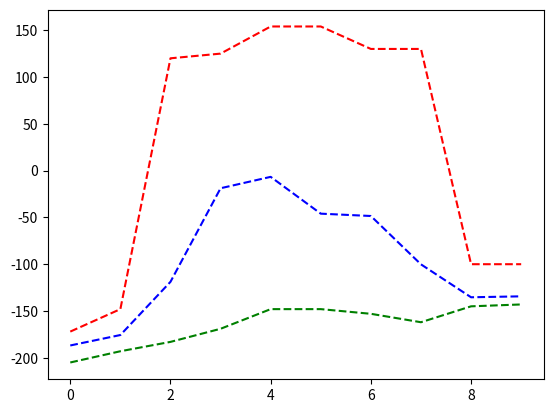

The matplotlib source for this figure:
import random
import matplotlib.pyplot as plt

# população inicial do problema
itens_disponiveis = [ 
    { 'peso': 3, 'valor': 1},
    { 'peso': 8, 'valor': 3},
    { 'peso': 12, 'valor': 1},
    { 'peso': 2, 'valor': 8},
    { 'peso': 8, 'valor': 9},
    { 'peso': 4, 'valor': 3},
    { 'peso': 4, 'valor': 2},
    { 'peso': 5, 'valor': 8},
    { 'peso': 1, 'valor': 5},
    { 'peso': 1, 'valor': 1},
    { 'peso': 8, 'valor': 1},
    { 'peso': 6, 'valor': 6},
    { 'peso': 4, 'valor': 3},
    { 'peso': 3, 'valor': 2},
    { 'peso': 3, 'valor': 5},
    { 'peso': 5, 'valor': 2},
    { 'peso': 7, 'valor': 3},
    { 'peso': 3, 'valor': 8},
    { 'peso': 5, 'valor': 9},
    { 'peso': 7, 'valor': 3},
    { 'peso': 4, 'valor': 2},
    { 'peso': 3, 'valor': 4},
    { 'peso': 7, 'valor': 5},
    { 'peso': 2, 'valor': 4},
    { 'peso': 3, 'valor': 3},
    { 'peso': 5, 'valor': 1},
    { 'peso': 4, 'valor': 3},
    { 'peso': 3, 'valor': 2},
    { 'peso': 7, 'valor': 14},
    { 'peso': 19, 'valor': 32},
    { 'peso': 20, 'valor': 20},
    { 'peso': 21, 'valor': 19},
    { 'peso': 11, 'valor': 15},
    { 'peso': 24, 'valor': 37},
    { 'peso': 13, 'valor': 18},
    { 'peso': 17, 'valor': 13},
    { 'peso': 18, 'valor': 19},
    { 'peso': 6, 'valor': 10},
    { 'peso': 15, 'valor': 15},
    { 'peso': 25, 'valor': 40},
    { 'peso': 12, 'valor': 17},
    { 'peso': 19, 'valor': 39},
]

def gerar_populacao_inicial(itens_disponiveis, tamanho_populacao):
    num_max_itens = len(itens_disponiveis)
    
    return [ [random.choice([0,1]) for i in range(num_max_itens)] for j in range(tamanho_populacao)] 


def print_geracao(geracao):
    for g in geracao:
        print('\n')
        for gene in g:
            print('%s ' %(gene), end='', flush=True)
    
# recupera os indices dos valores selecionados para serem inseridos na mochila
def get_index_populacao(populacao):
    return [[index for (index, item) in enumerate(itens_disponiveis) if p[index]] for p in populacao]

# recupera os itens selecionados da população
def get_itens_populacao(populacao):
    return [[item for (index, item) in enumerate(itens_disponiveis) if p[index]] for p in populacao]

# recupera os itens de um unico individuo da população
def get_itens_individuo(individuo):
    return [item for (index, item) in enumerate(itens_disponiveis) if individuo[index]]

# Função fitness para uma população
# Retorna a soma dos pesos e valores de cada item da mochila
def calcular_fitness(populacao):
    itens_populacao = get_itens_populacao(populacao)
    
    fitness_values = []
    for itens_individuo in itens_populacao:
        fitness_values.append( sum_itens(itens_individuo) )
        
    return fitness_values

# Função fitness para um unico indivíduo da população
def fitness_individuo(individuo):
    itens_individuo = get_itens_individuo(individuo)
    
    return sum_itens(itens_individuo)

def fitness_normalizada(populacao):
    fitness_values = calcular_fitness(populacao)
    fitness_total = sum_fitness(fitness_values)
    normalizado = []
    
    for individuo in populacao:
        f = fitness_individuo(individuo)
        f_normalizado = {
            'peso': f['peso'] / fitness_total['peso'], 
            'valor': f['valor'] / fitness_total['valor']
        }
        
        normalizado.append(f_normalizado)
        
    return normalizado
    
# Retorna a soma do peso dos indivíduos
def get_peso_individuo(individuo):
    peso = 0
    for item in get_itens_individuo(individuo):
        peso += item['peso']
    return peso

# Soma todos os valores da função fitness apresentados
def sum_fitness(fitness_values):
    return sum_itens(fitness_values)

# soma os pesos e valores dos itens apresentados
def sum_itens(itens):
    soma_peso = 0
    soma_valor = 0
    for item in itens:
        soma_peso += item['peso']
        soma_valor += item['valor']
    
    return {'peso': soma_peso, 'valor': soma_valor}
   
def selecao_roleta(populacao):
    p = fitness_normalizada(populacao)
    
    selecionados = []
    for individuo in populacao:
        p_selecao = random.uniform(0, 1)
        
        index_individuo_selecionado = 0
        soma = p[index_individuo_selecionado]['valor']
        while soma < p_selecao:
            index_individuo_selecionado += 1
            soma += p[index_individuo_selecionado]['valor']
        
        selecionados.append(populacao[index_individuo_selecionado])
    
    return selecionados


def crossover(populacao, probabilidade):
    
    populacao_crossover = list(populacao) #copia a população inicial para não deletar
    tamanho_populacao = len(populacao_crossover)
    
    num_individuos_crossover = 0 #numero de individuos que passaram por crossover
    crossovered = [] #população após crossover
    
    while num_individuos_crossover < tamanho_populacao:
        num_individuos_crossover += 2
        
        individuo_1 = select_and_remove(populacao_crossover)
        individuo_2 = select_and_remove(populacao_crossover)
        
        # probabilidade de crossover menor que o limiar
        p_not_crossover = random.uniform(0, 1)
        if probabilidade < p_not_crossover:
            # caso não tenha ocorrido o crossover
            crossovered.append(individuo_1)
            crossovered.append(individuo_2)
            continue
        
        ponto_corte  = random.randrange(len(individuo_1))
        
        filho_1 = list(individuo_1[: ponto_corte ]) + list(individuo_2[ponto_corte : ])
        filho_2 = list(individuo_2[: ponto_corte ]) + list(individuo_1[ponto_corte : ])
        
        crossovered.append(filho_1)
        crossovered.append(filho_2)
    
    return crossovered
        
def select_and_remove(populacao):
    #index_individuo = random.randrange(len(populacao))
    index_individuo = 0 # seleciona sempre os primeiro
    individuo = populacao[index_individuo]
    
    del populacao[index_individuo]
    
    return individuo

def mutar(populacao, probabilidade):
    
    for (index, individuo) in enumerate(populacao):
        populacao[index] = mutar_individuo(individuo, probabilidade)
    
    return populacao


def mutar_individuo(individuo, probabilidade):
    for (index, gene) in enumerate(individuo):
        p_not_mutar = random.uniform(0, 1)
        #não muta
        if(probabilidade < p_not_mutar):
            continue
        
        individuo[index] = inverter_gene(individuo[index])
    
    return individuo

def inverter_gene(gene):
    if gene == 1:
        return 0
    return 1


def fitness_ajustado(populacao, limite_peso):
    fitness_minimo = 0
    fitness_penalizada = []
    for index, individuo in enumerate(populacao):
        
        f_individuo = dict(fitness_individuo(individuo))
        f_individuo['individuo'] = individuo
        
        peso = f_individuo['peso']
        
        #peso permitido
        if peso <= limite_peso:
            fitness_penalizada.append(f_individuo)
            continue
    
        #transforma o fitenss em negativo
        f_individuo['valor'] = f_individuo['valor'] * -1
        #f_individuo['valor'] = f_individuo['valor'] - 5000
        
        fitness_penalizada.append(f_individuo)
        
        if f_individuo['valor'] < fitness_minimo:
            fitness_minimo = f_individuo['valor']
    
    return fitness_penalizada
    #return shift_fitness_list(fitness_penalizada, -1 * fitness_minimo)
    #return shift_fitness_list(fitness_penalizada, -5000)

# Desloca os valores fitness pelo valor informado
def shift_fitness_list(fitness_list, shift):
    for f_individuo in fitness_list:
        f_individuo['valor'] += shift

    return fitness_list
            

# Seleciona os melhores indivídus sobreviventes para a próxima geração
def selecionar_nova_populacao(populacao, fitness_ajustado, tamanho_geracao):
    fitness_populacao = sorted(list(fitness_ajustado), key=lambda k: -k['valor']) 
   
    nova_geracao = []
    i = 0
    while i < tamanho_geracao:
        #indice_selecionado = fitness_populacao[i]['index']
        #nova_geracao.append(populacao[indice_selecionado])
        nova_geracao.append(list(fitness_populacao[i]['individuo']))
        
        i += 1
        
    return (nova_geracao, fitness_populacao[:tamanho_geracao])


def media_fitness(fitness_list):
    total = sum_itens(fitness_list)
    size = len(fitness_list)
    return {'valor' : total['valor']/size, 'peso': total['peso']/size } 



def plot(melhores, media, piores):
    melhores_valores = [item['valor'] for item in melhores]
    valores_medios = [item['valor'] for item in media]
    piores_valores = [item['valor'] for item in piores]
    
    geracoes = [i for i in range(len(melhores_valores))]
    
    plt.plot(
        geracoes, melhores_valores, 'r--', 
        geracoes, valores_medios, 'b--',
        geracoes, piores_valores, 'g--',
    )
    plt.show()



limite_peso = 120 #C
tamanho_populacao = 6 #Np
probabilidade_mutacao = 0.05 # Pm
probabilidade_crossover = 0.9 #Pc
maximo_geracoes = 10
 
populacao_inicial = gerar_populacao_inicial(itens_disponiveis, tamanho_populacao)
fitness_inicial = fitness_ajustado(populacao_inicial, limite_peso)

melhores_individuos = []
melhores_fitness = []
piores_fitness = []
fitness_medio = []

geracao = 0

while geracao < maximo_geracoes:
    
    populacao = selecao_roleta(populacao_inicial)
    populacao = crossover(populacao, probabilidade_crossover)
    populacao = mutar(populacao, probabilidade_mutacao)
    
    
    pais_e_filhos = list(populacao)
    
    fitness_geracao_atual = fitness_ajustado(pais_e_filhos, limite_peso)
    populacao_inicial, fitness_selecionados = selecionar_nova_populacao(
            pais_e_filhos, 
            list(fitness_inicial + fitness_geracao_atual),
            tamanho_populacao
    )
    
    fitness_inicial = list(fitness_geracao_atual)
    
    
    melhores_individuos.append(populacao_inicial[0])
    #fitness_real = fitness_ajustado([populacao_inicial[0]], limite_peso)
   #fitness_real = sorted(list(fitness_real), key=lambda k: -k['valor']) 
    
   # melhores_fitness.append(fitness_real[0])
    
    melhores_fitness.append(fitness_selecionados[0])
    piores_fitness.append(fitness_selecionados[-1])
    fitness_medio.append(media_fitness(fitness_selecionados))
    
    geracao += 1


plot(melhores_fitness, fitness_medio, piores_fitness)

print('fim')